pico-8 play session: mixed d-pad (fixed 12-tick cycle)

[t = 1 s] mixed d-pad (1.2s cycle ×~1): → ← ↑ ↓ + 🅾/❎ taps, ~1s
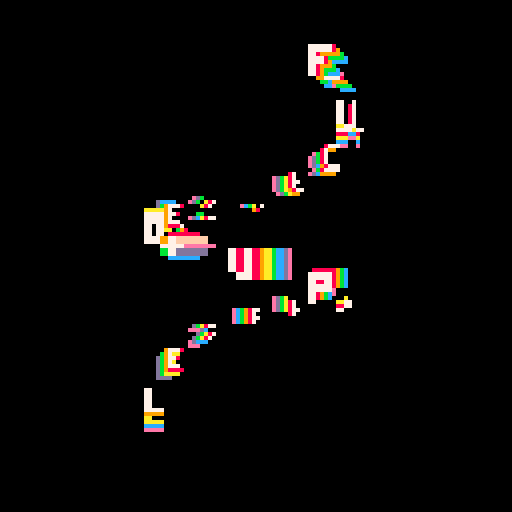
[t = 2 s] mixed d-pad (1.2s cycle ×~1): → ← ↑ ↓ + 🅾/❎ taps, ~2s
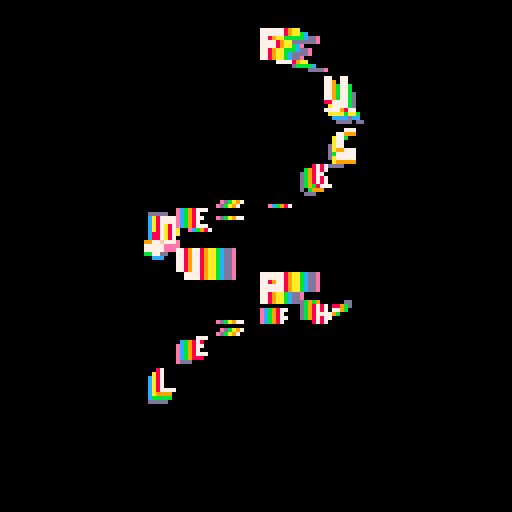
[t = 4 s] mixed d-pad (1.2s cycle ×~3): → ← ↑ ↓ + 🅾/❎ taps, ~4s
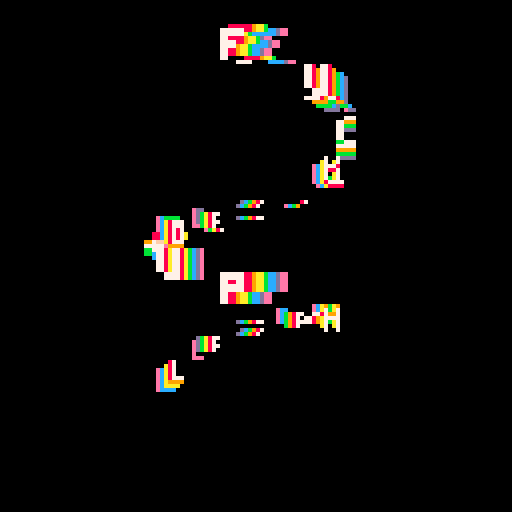
[t = 8 s] mixed d-pad (1.2s cycle ×~6): → ← ↑ ↓ + 🅾/❎ taps, ~8s
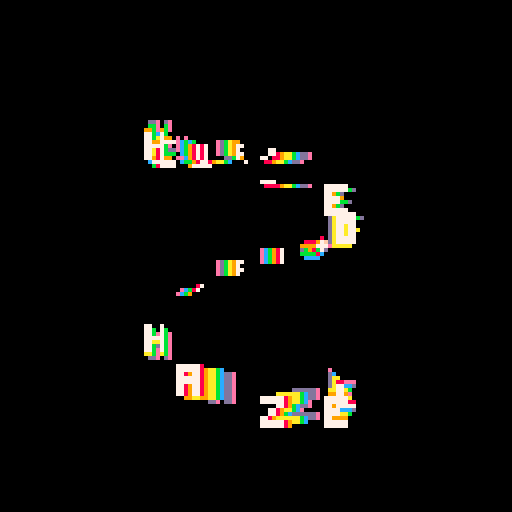

pico-8 cartridge
version 16
__lua__
s="fuck 'em up, hazel"
?s,0,0,7
memcpy(0,24576,384)::_::cls()for c=7,0,-1 do
for i=1,#s do
u=t()/4-i/10-c/150x=cos(u)-sin(u)y=-2.3+i/4z=4+sin(u)+cos(u)a=64+64*x/z
b=64+64*y/z
w=2+(-z+5)h=4+(-z+5)pal(7,c+7)sspr((i-1)*4,0,4,8,a-w,b-h,w*2,h*2)end
end
flip()goto _
